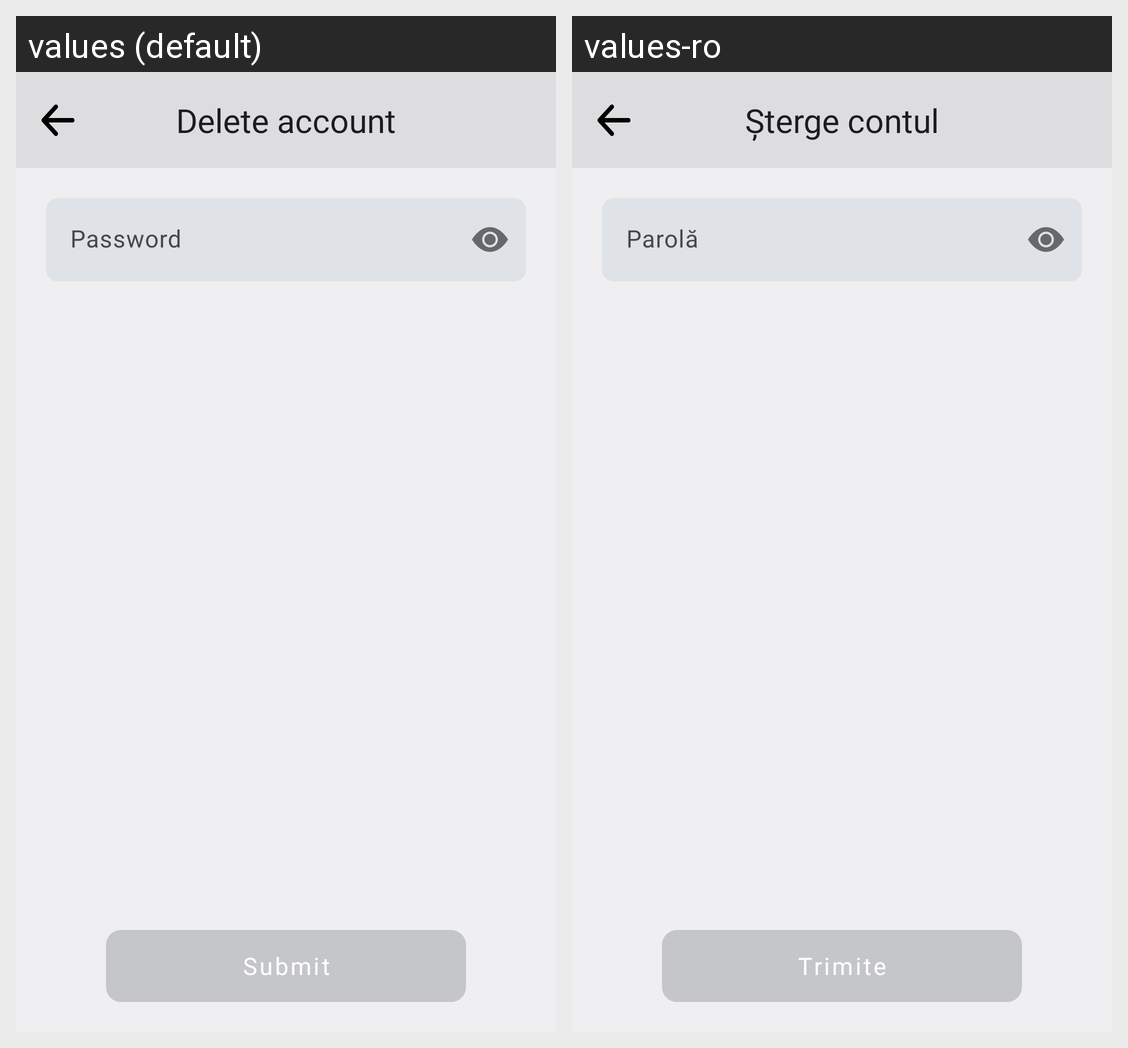

Strings drawn on this Android screen and how each of the app's shown locales translates them:
Android screen res/layout/fragment_delete_account.xml rendered under 2 locales, left to right: values (default), values-ro. Device: Nexus 5 (rendered at 1080×1920; each locale shown at half size, 540×960, under a caption strip naming it); theme Theme.BudgetGamer.
Strings drawn on this screen, with the default value and each locale's value (text and hints the layout hard-codes, and strings that could not be matched under every locale, appear in the picture but are not listed):

delete_account
  values: Delete account
  values-ro: Șterge contul

password
  values: Password
  values-ro: Parolă

submit
  values: Submit
  values-ro: Trimite
